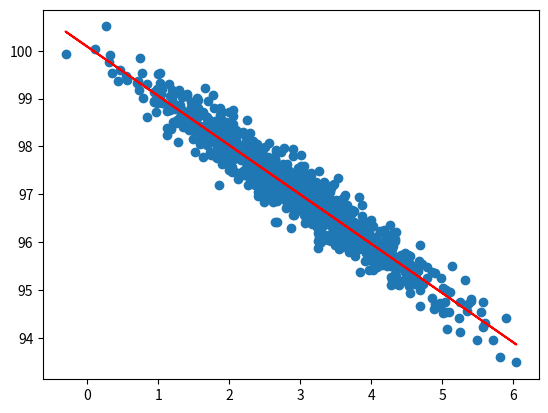

Source code (Python):
import numpy as np
import matplotlib.pyplot as plt
from scipy import stats

page_speed = np.random.normal(3.0, 1.0, 1000)
purchase_amount = 100 - (page_speed + np.random.normal(0, 0.1, 1000) * 3)

slope, intercept, r_value, p_value, std_err = stats.linregress(page_speed, purchase_amount)

print(r_value ** 2)


def predict(x):
    return slope * x + intercept


# plt.scatter(page_speed, purchase_amount)
# plt.show()

fit_line = predict(page_speed)
plt.scatter(page_speed, purchase_amount)
plt.plot(page_speed, fit_line, c='r')
plt.show()
